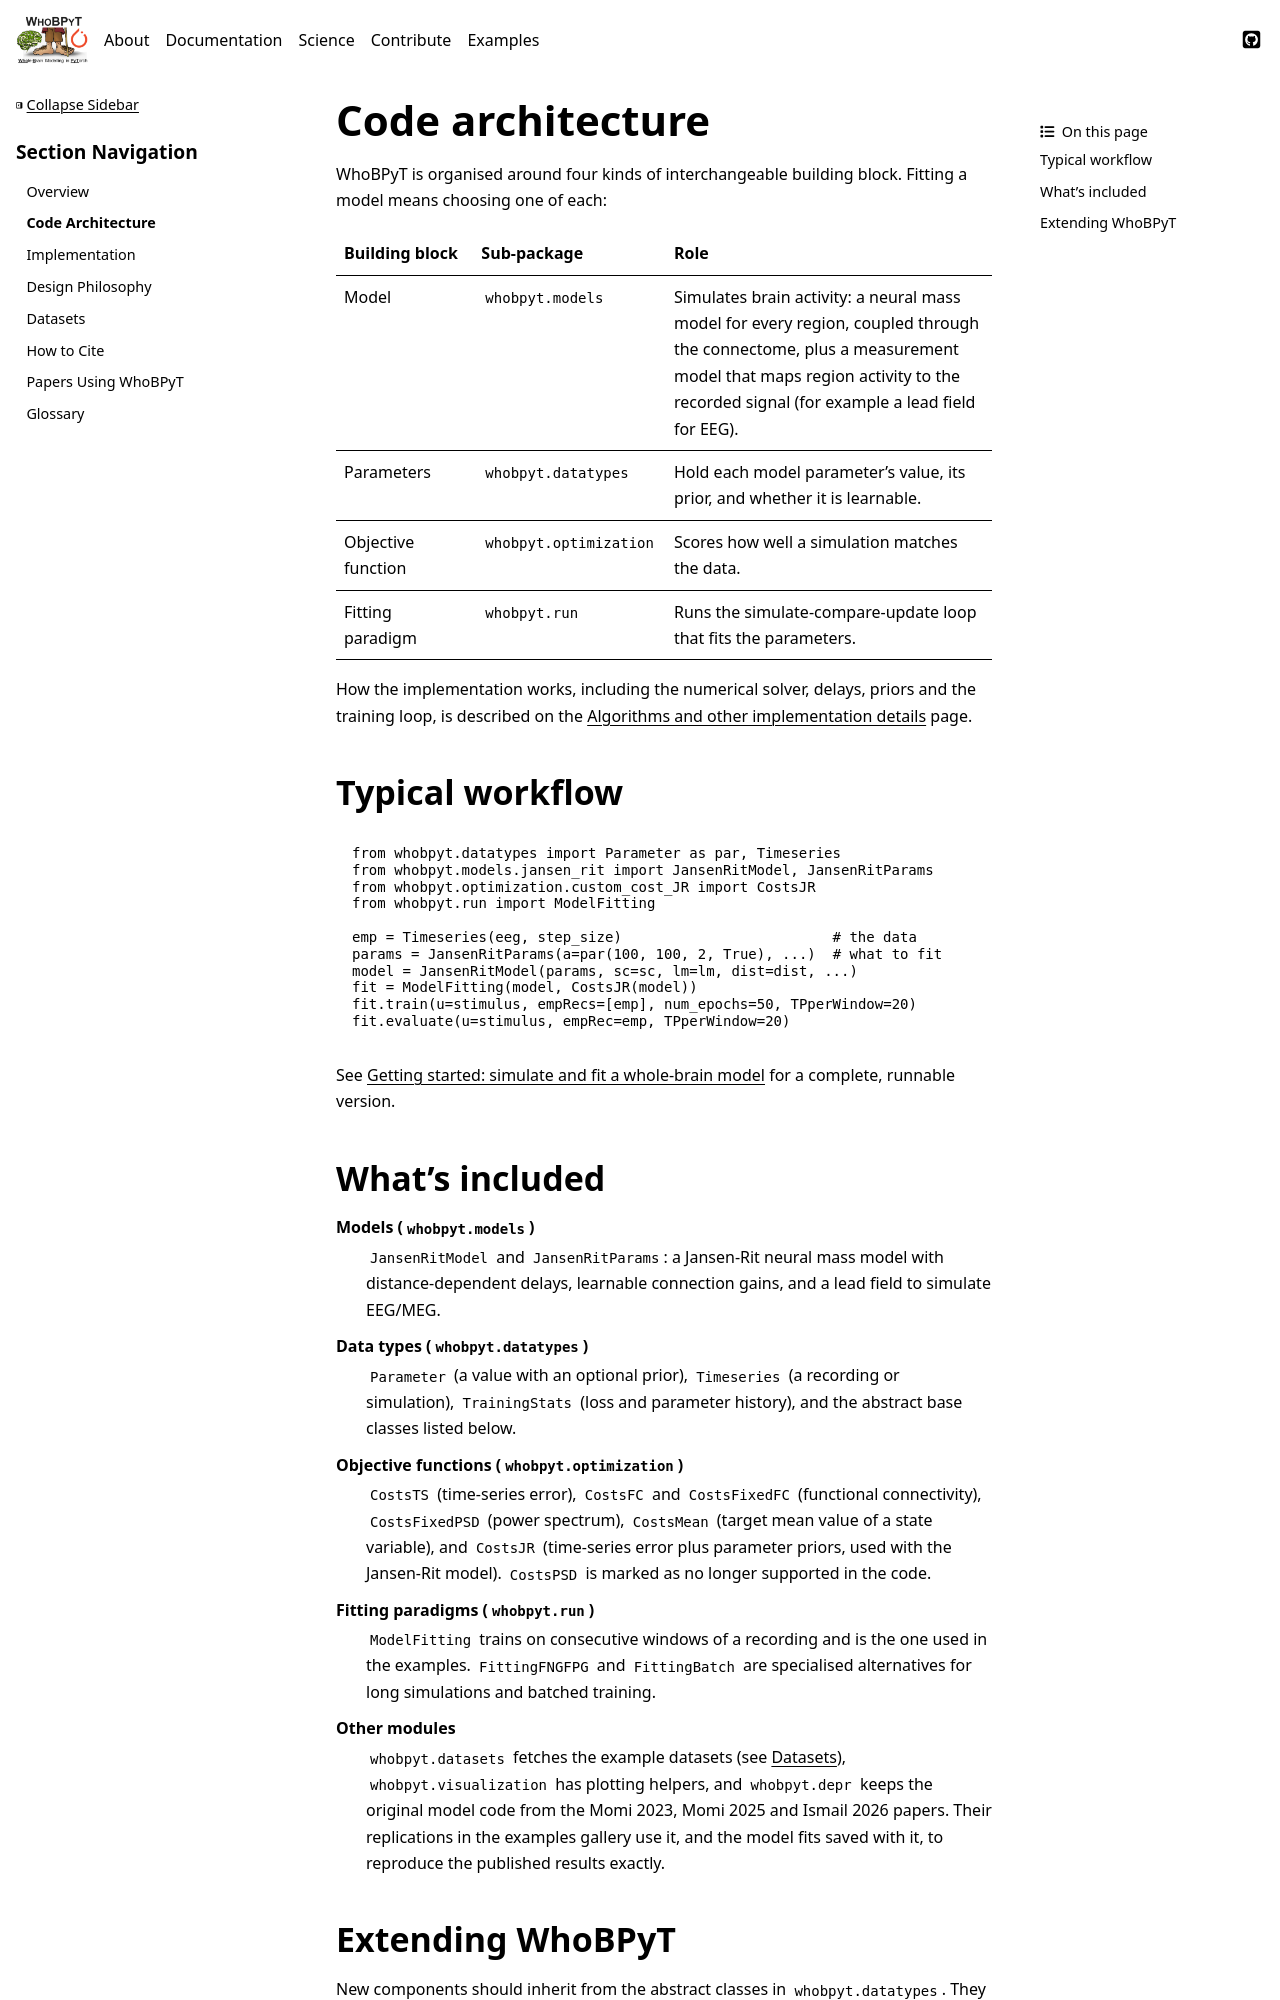

repository: GriffithsLab/whobpyt · page: documentation/about/architecture.html · generator: sphinx

.. _architecture:

Code architecture
=================

WhoBPyT is organised around four kinds of interchangeable building block.
Fitting a model means choosing one of each:

.. list-table::
   :header-rows: 1
   :widths: 22 22 56

   * - Building block
     - Sub-package
     - Role
   * - Model
     - ``whobpyt.models``
     - Simulates brain activity: a neural mass model for every region,
       coupled through the connectome, plus a measurement model that maps
       region activity to the recorded signal (for example a lead field for
       EEG).
   * - Parameters
     - ``whobpyt.datatypes``
     - Hold each model parameter's value, its prior, and whether it is
       learnable.
   * - Objective function
     - ``whobpyt.optimization``
     - Scores how well a simulation matches the data.
   * - Fitting paradigm
     - ``whobpyt.run``
     - Runs the simulate-compare-update loop that fits the parameters.

How the implementation works, including the numerical solver, delays, priors
and the training loop, is described on the :doc:`implementation` page.


Typical workflow
----------------

.. code-block:: python

   from whobpyt.datatypes import Parameter as par, Timeseries
   from whobpyt.models.jansen_rit import JansenRitModel, JansenRitParams
   from whobpyt.optimization.custom_cost_JR import CostsJR
   from whobpyt.run import ModelFitting

   emp = Timeseries(eeg, step_size)                         # the data
   params = JansenRitParams(a=par(100, 100, 2, True), ...)  # what to fit
   model = JansenRitModel(params, sc=sc, lm=lm, dist=dist, ...)
   fit = ModelFitting(model, CostsJR(model))
   fit.train(u=stimulus, empRecs=[emp], num_epochs=50, TPperWindow=20)
   fit.evaluate(u=stimulus, empRec=emp, TPperWindow=20)

See :ref:`ex-getting-started` for a complete, runnable version.
